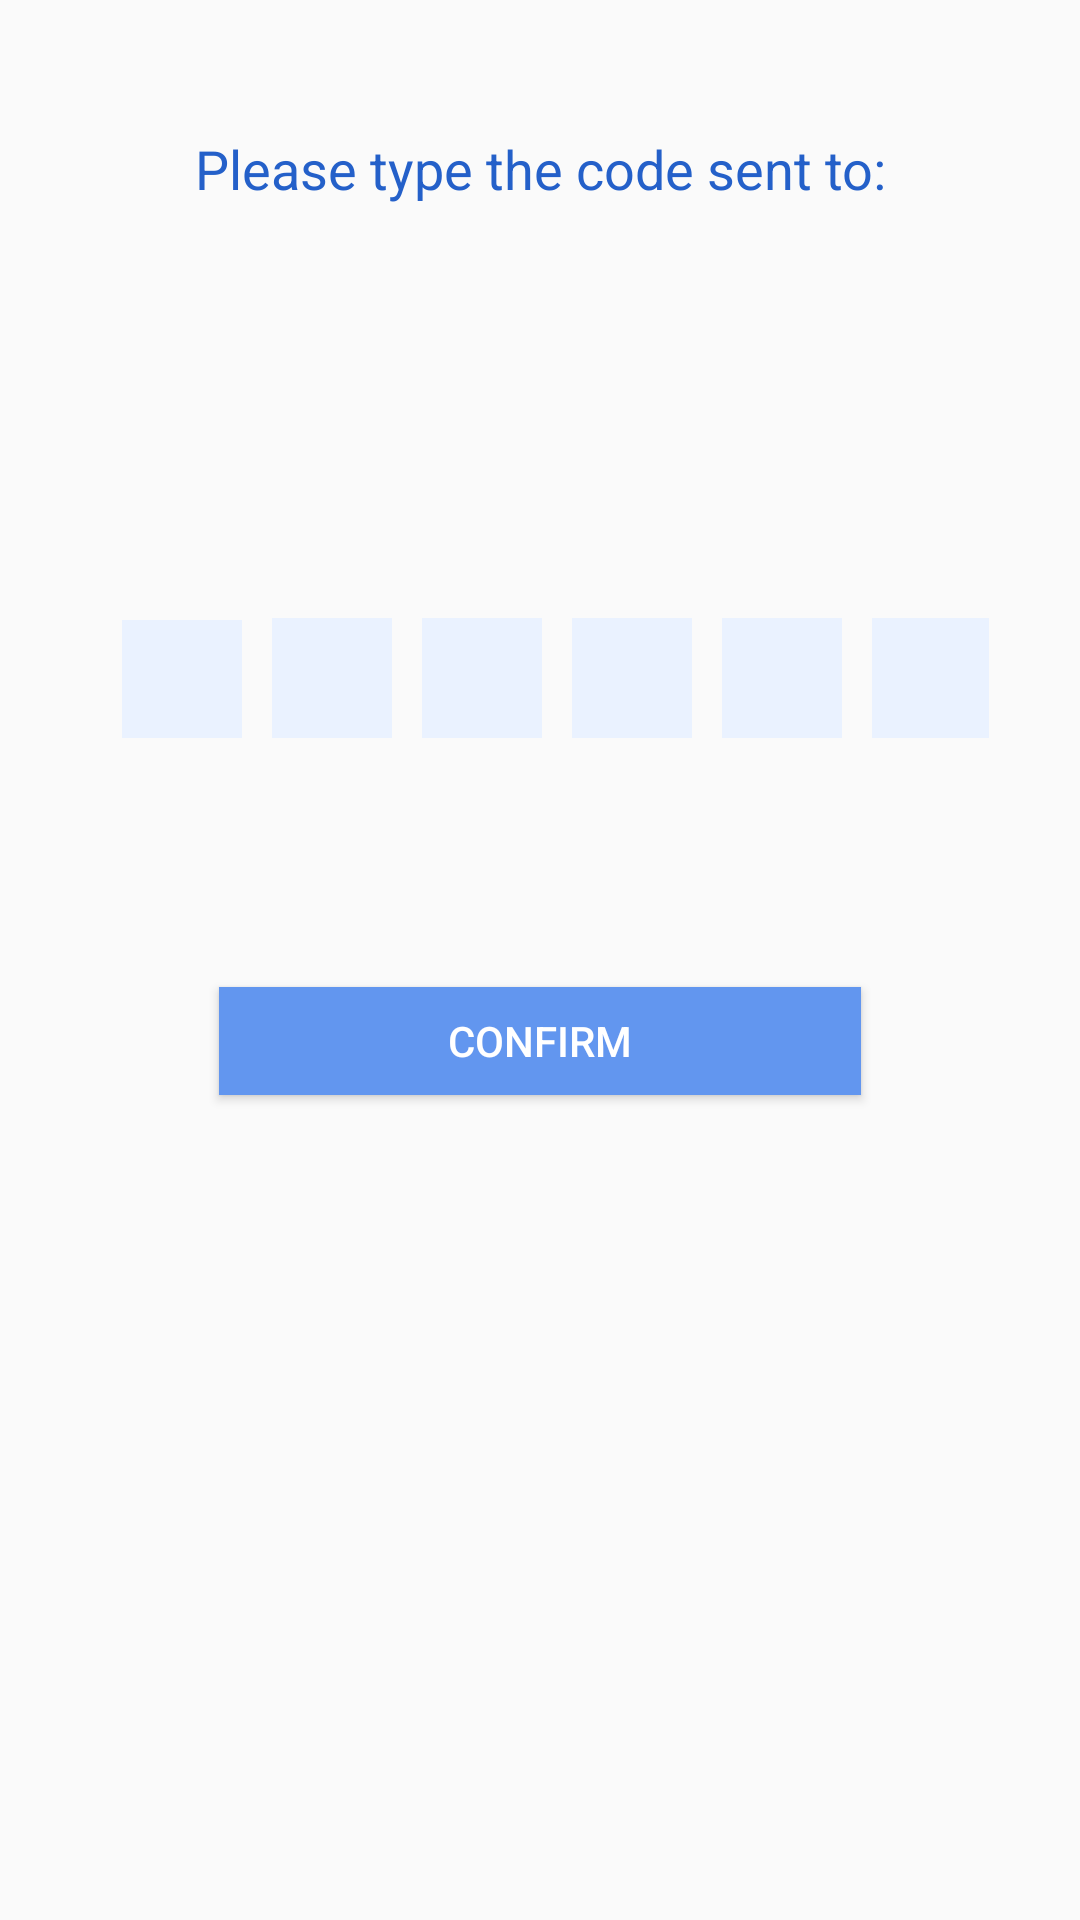

Here is an Android app screen rendered from its layout file. Give the layout XML and the strings, colors and styles it references.
<!-- AndroidManifest.xml: application theme AppTheme -->
<!-- res/layout/verify_fragment.xml -->
<?xml version="1.0" encoding="utf-8"?>
<android.support.constraint.ConstraintLayout xmlns:android="http://schemas.android.com/apk/res/android"
    xmlns:app="http://schemas.android.com/apk/res-auto"
    xmlns:tools="http://schemas.android.com/tools"
    android:layout_width="match_parent"
    android:layout_height="match_parent"
    tools:context="org.ultimatetoolsil.trackeru.verify">

    <Button
        android:id="@+id/button3"
        android:layout_width="214dp"
        android:layout_height="36dp"
        android:layout_marginBottom="8dp"
        android:layout_marginEnd="8dp"
        android:layout_marginStart="8dp"
        android:layout_marginTop="8dp"
        android:background="@color/blue_sms"
        android:text="Confirm"
        android:textColor="@color/white"
        app:layout_constraintBottom_toBottomOf="parent"
        app:layout_constraintEnd_toEndOf="parent"
        app:layout_constraintStart_toStartOf="parent"
        app:layout_constraintTop_toTopOf="parent"
        app:layout_constraintVertical_bias="0.546" />

    <TextView
        android:id="@+id/textView5"
        android:layout_width="wrap_content"
        android:layout_height="wrap_content"
        android:layout_marginBottom="8dp"
        android:layout_marginEnd="8dp"
        android:layout_marginStart="8dp"
        android:layout_marginTop="8dp"
        android:textSize="18sp"
        android:textColor="@color/blue_dark"
        android:text="Please type the code sent to:"
        android:textAlignment="center"
        app:layout_constraintBottom_toBottomOf="parent"
        app:layout_constraintEnd_toEndOf="parent"
        app:layout_constraintStart_toStartOf="parent"
        app:layout_constraintTop_toTopOf="parent"
        app:layout_constraintVertical_bias="0.060000002" />

    <LinearLayout
        android:layout_width="wrap_content"
        android:layout_height="wrap_content"
        android:layout_marginBottom="8dp"
        android:layout_marginEnd="8dp"
        android:layout_marginStart="8dp"
        android:orientation="horizontal"
        app:layout_constraintBottom_toBottomOf="parent"
        app:layout_constraintEnd_toEndOf="parent"
        app:layout_constraintStart_toStartOf="parent"
        app:layout_constraintTop_toTopOf="parent"
        app:layout_constraintVertical_bias="0.348">

        <EditText
            android:id="@+id/one"
            android:layout_width="40dp"
            android:layout_height="40dp"
            android:layout_marginLeft="10dp"

            android:background="@color/blue_bright"
            android:inputType="number"
            android:maxLength="1"
            android:textAlignment="center" />

        <EditText
            android:id="@+id/two"
            android:layout_width="40dp"
            android:layout_height="40dp"
            android:layout_marginLeft="10dp"


            android:background="@color/blue_bright"
            android:inputType="number"
            android:maxLength="1"
            android:textAlignment="center"
            android:textSize="20sp" />

        <EditText
            android:id="@+id/three"

            android:layout_width="40dp"
            android:layout_height="40dp"
            android:layout_marginLeft="10dp"


            android:background="@color/blue_bright"
            android:inputType="number"
            android:maxLength="1"
            android:textAlignment="center"
            android:textSize="20sp" />

        <EditText
            android:id="@+id/four"
            android:layout_width="40dp"
            android:layout_height="40dp"
            android:layout_marginLeft="10dp"


            android:background="@color/blue_bright"
            android:inputType="number"
            android:maxLength="1"
            android:textAlignment="center"
            android:textSize="20sp"
            app:layout_constraintBottom_toBottomOf="parent"
            app:layout_constraintEnd_toEndOf="parent"
            app:layout_constraintTop_toTopOf="parent"
            app:layout_constraintVertical_bias="0.299" />

        <EditText
            android:id="@+id/five"
            android:layout_width="40dp"
            android:layout_height="40dp"


            android:layout_marginLeft="10dp"


            android:background="@color/blue_bright"
            android:inputType="number"
            android:maxLength="1"
            android:textAlignment="center"
            android:textSize="20sp" />

        <EditText
            android:id="@+id/six"
            android:layout_width="39dp"
            android:layout_height="40dp"
            android:layout_marginLeft="10dp"


            android:background="@color/blue_bright"
            android:inputType="number"
            android:maxLength="1"
            android:textAlignment="center"
            android:textSize="20sp" />
    </LinearLayout>
    <TextView
        android:id="@+id/phonever"
        android:textColor="@color/material_grey"
        android:layout_width="wrap_content"

        android:layout_height="wrap_content"
        android:layout_marginBottom="8dp"
        android:layout_marginEnd="8dp"
        android:layout_marginStart="8dp"
        android:layout_marginTop="8dp"
        android:textSize="18sp"
        app:layout_constraintBottom_toBottomOf="parent"
        app:layout_constraintEnd_toEndOf="parent"
        app:layout_constraintStart_toStartOf="parent"
        app:layout_constraintTop_toTopOf="parent"
        app:layout_constraintVertical_bias="0.13" />
</android.support.constraint.ConstraintLayout>
<!-- resources referenced by this layout -->
<resources>
  <color name="blue_bright">#eaf2ff</color>
  <color name="blue_dark">#2460c9</color>
  <color name="blue_sms">#6296ef</color>
  <color name="material_grey">#9e9e9e</color>
  <color name="white">#ffffff</color>
  <style name="AppTheme" parent="Theme.AppCompat.Light.DarkActionBar">
          
          <item name="colorPrimary">@color/colorPrimary</item>
          <item name="colorPrimaryDark">@color/colorPrimaryDark</item>
          <item name="colorAccent">@color/colorAccent</item>
      </style>
  <color name="colorPrimary">#448aff</color>
  <color name="colorPrimaryDark">#448aff</color>
  <color name="colorAccent">#424242</color>
</resources>
